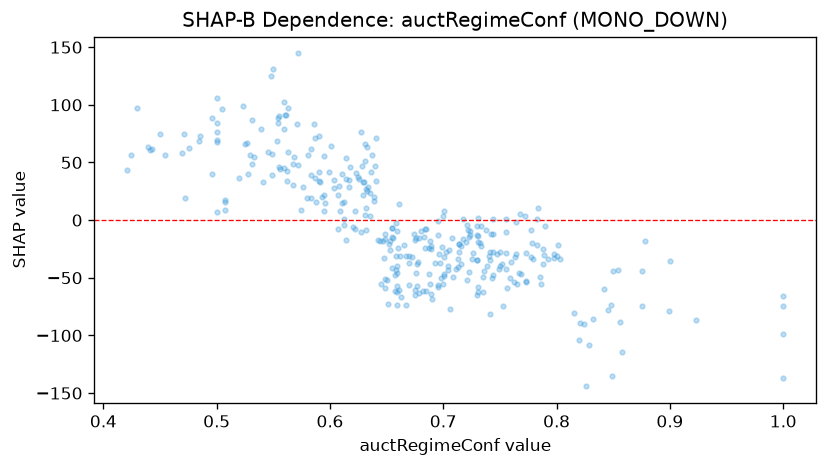

The file beside this chart, header and first rows:
feature_value, shap_value
0.439, 63.62
0.549, 39.54
0.9, -35.46
0.683, -14.41
0.635, 23.33
0.531, 48.79
0.614, 35.68
0.574, 8.526
0.443, 61.96
0.635, 3.65
0.541, 33
0.675, -17.24
0.73, -12.77
0.714, -20.77
0.571, 83.73
0.687, -24.45
0.421, 43.04
0.724, -9.734
0.66, -24.33
0.73, -5.181
0.875, -74.46
0.803, -33.36
0.821, -89.41
0.777, -8.542
0.655, -7.018
0.659, -39.65
0.424, 56.23
0.67, -31.2
0.723, -14.63
0.632, 26.64
0.695, -58.28
0.667, -74.01
0.698, -49.9
0.581, 56.46
0.724, -12.66
0.75, -39.37
0.665, -21.81
0.829, -108.3
0.759, -50.38
0.704, -39.77
0.5, 69.37
0.626, 35.36
0.792, -33.98
0.856, -88.07
0.617, 28.66
0.674, -12.13
0.625, 37.12
0.773, -53.16
0.714, -28.04
0.612, -4.622
0.612, 15.63
0.609, 7.513
0.596, 15.21
0.75, -27.41
0.644, -18.32
0.717, -16.15
0.689, -22.44
0.658, -2.093
0.695, -13.11
0.649, -16.27
... 279 more rows
